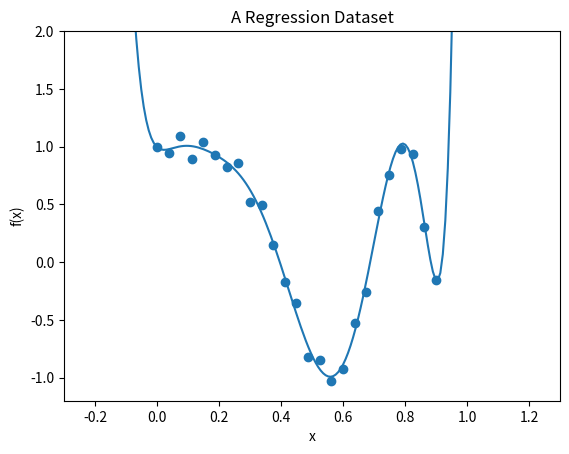

Recreate this plot in Python.

import numpy as np
import matplotlib.pyplot as plt


def basis_func(x, degree, btype):
    if btype == 'poly':
        # Polynomial of degree K
        return np.array([x**i for i in range(degree+1)])
    elif btype == 'trigo':
        # Trigonometric of degree K with unit frequency
        res = []
        for i in range(2*degree+1):
            if i % 2 == 1:
                v = np.sin(2*np.pi*i*x)
            else:
                v = np.cos(2*np.pi*i*x)
            res.append(v)
        return res
    elif btype == 'gauss':
        # Gaussian with scale l and means mu_j
        # TODO know where to retrieve the scale l and means mu_j
        # TODO not sure how to define this
        return None
    else:
        raise ValueError('basis type is invalid')

def build_design_matrix(dataset, degree, btype):
    return np.asmatrix(np.array(
            [basis_func(x, degree, btype) for x in dataset]
        ).reshape(len(dataset), -1))

def find_optimal_parameters(dm, y):
    return np.linalg.inv(dm.T*dm) * dm.T * y

def plot_dataset(X, Y, degree, btype, xs, opt_theta):

    # plotting f(x) = basis_func(x).T * opt_theta
    plt.plot(xs, basis_func(xs, degree, btype).T*opt_theta)

    # PLT & UI
    plt.scatter(X, Y)

    plt.xlabel('x')
    plt.ylabel('f(x)')
    plt.title('A Regression Dataset')

    axes = plt.gca()
    axes.set_xlim([-0.3, 1.3])
    axes.set_ylim([-1.2, 2.0])
    plt.show()

if __name__ == '__main__':
    # Generate dataset
    N = 25
    X = np.reshape(np.linspace(0, 0.9, N), (N, 1))
    Y = np.cos(10*X**2) + 0.1*np.sin(100*X)

    # Configure values
    degree = 11
    basis_type = 'poly'

    # Build a design matrix then find optimal parameters
    design_matrix = build_design_matrix(X, degree=degree, btype=basis_type)
    opt_theta = find_optimal_parameters(design_matrix, Y)

    # Plot
    xrange = np.linspace(-0.3, 1.3, 200)
    plot_dataset(X, Y, degree=degree, btype=basis_type, xs=xrange, opt_theta=opt_theta)
